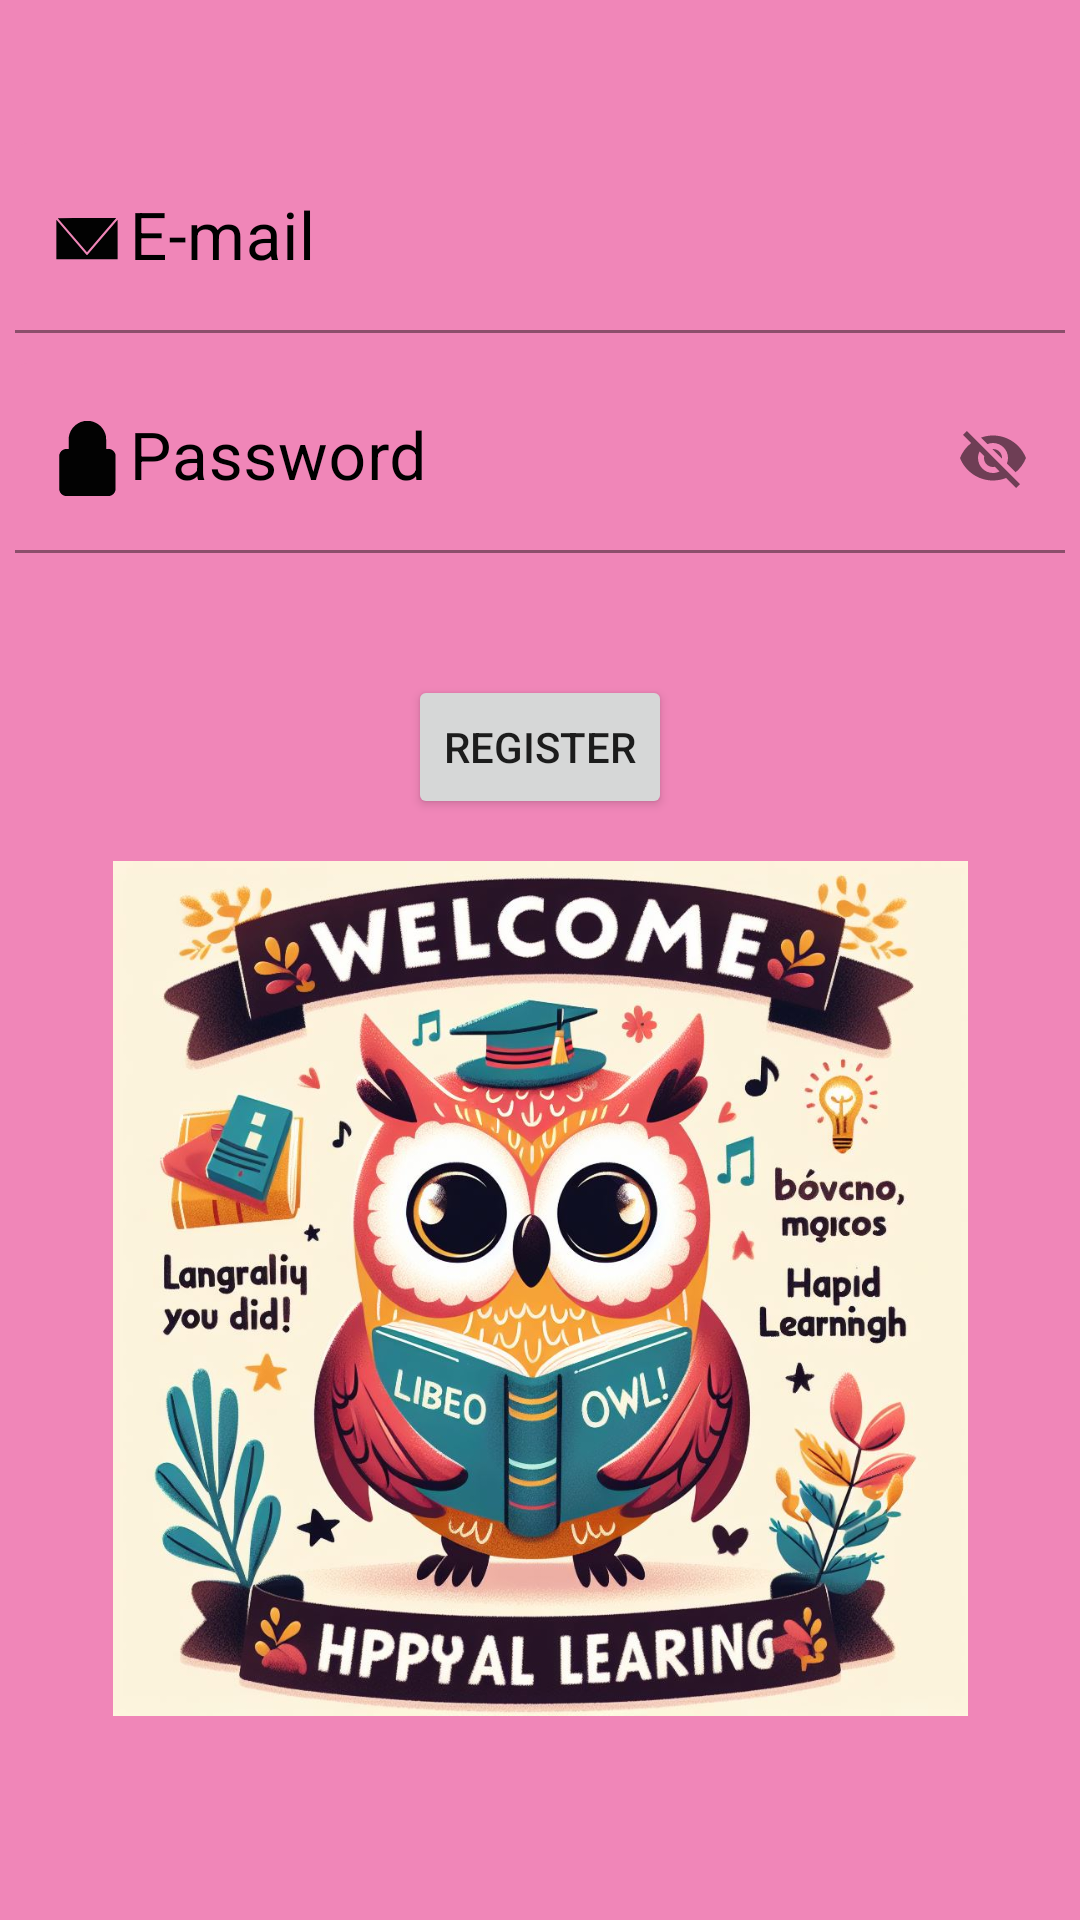

Android layout source for this screen:
<!-- AndroidManifest.xml: application theme Theme.QuizApp -->
<!-- res/layout/activity_signuppage.xml -->
<?xml version="1.0" encoding="utf-8"?>
<androidx.constraintlayout.widget.ConstraintLayout xmlns:android="http://schemas.android.com/apk/res/android"
    xmlns:app="http://schemas.android.com/apk/res-auto"
    xmlns:tools="http://schemas.android.com/tools"
    android:layout_width="match_parent"
    android:layout_height="match_parent"
    android:background="@color/secondary"
    tools:context=".signuppage">

    <LinearLayout
        android:id="@+id/linearLayout"
        android:layout_width="0dp"
        android:layout_height="0dp"
        android:layout_marginStart="1dp"
        android:layout_marginTop="1dp"
        android:layout_marginEnd="1dp"
        android:layout_marginBottom="14dp"
        android:gravity="center"
        android:orientation="vertical"
        app:layout_constraintBottom_toTopOf="@+id/button"
        app:layout_constraintEnd_toEndOf="parent"
        app:layout_constraintStart_toStartOf="parent"
        app:layout_constraintTop_toTopOf="parent">

        <com.google.android.material.textfield.TextInputLayout
            android:layout_width="350dp"
            android:layout_height="wrap_content"
            android:layout_marginTop="20dp"
            android:outlineAmbientShadowColor="@color/black"
            android:textColorHint="@color/black"
            app:boxBackgroundColor="@color/secondary"
            app:boxStrokeColor="@color/black"
            app:startIconDrawable="@drawable/newmail"
            app:startIconTint="@color/black">

            <com.google.android.material.textfield.TextInputEditText
                android:id="@+id/registermail"
                android:layout_width="match_parent"
                android:layout_height="wrap_content"
                android:hint="    E-mail"
                android:textColor="@color/black"
                android:textColorHint="@color/white"
                android:textCursorDrawable="@null"
                android:textSize="22dp" />
        </com.google.android.material.textfield.TextInputLayout>

        <com.google.android.material.textfield.TextInputLayout
            android:layout_width="350dp"
            android:layout_height="wrap_content"
            android:layout_marginTop="10dp"
            android:outlineAmbientShadowColor="@color/black"
            android:textColorHint="@color/black"
            app:boxBackgroundColor="@color/secondary"
            app:boxStrokeColor="@color/black"
            app:endIconMode="password_toggle"
            app:startIconDrawable="@drawable/lock__1___1_"
            app:startIconTint="@color/black">

            <com.google.android.material.textfield.TextInputEditText
                android:id="@+id/registerpassword"
                android:layout_width="match_parent"
                android:layout_height="wrap_content"
                android:hint="    Password"
                android:textColor="@color/black"
                android:textCursorDrawable="@null"
                android:textSize="22dp" />
        </com.google.android.material.textfield.TextInputLayout>


    </LinearLayout>

    <ProgressBar
        android:id="@+id/progressBar"
        style="?android:attr/progressBarStyle"
        android:layout_width="wrap_content"
        android:layout_height="wrap_content"
        android:layout_marginBottom="18dp"
        android:visibility="invisible"
        app:layout_constraintBottom_toBottomOf="parent"
        app:layout_constraintEnd_toEndOf="parent"
        app:layout_constraintStart_toStartOf="parent"
        app:layout_constraintTop_toBottomOf="@+id/button" />

    <Button
        android:id="@+id/button"
        android:layout_width="wrap_content"
        android:layout_height="wrap_content"
        android:layout_marginBottom="301dp"
        android:text="Register"
        app:layout_constraintBottom_toTopOf="@+id/progressBar"
        app:layout_constraintEnd_toEndOf="parent"
        app:layout_constraintStart_toStartOf="parent"
        app:layout_constraintTop_toBottomOf="@+id/linearLayout" />

    <ImageView
        android:id="@+id/imageView2"
        android:layout_width="285dp"
        android:layout_height="333dp"
        android:layout_marginBottom="44dp"
        android:scaleType="fitCenter"
        app:layout_constraintBottom_toBottomOf="parent"
        app:layout_constraintEnd_toEndOf="parent"
        app:layout_constraintStart_toStartOf="parent"
        app:srcCompat="@drawable/welocmeuser" />

</androidx.constraintlayout.widget.ConstraintLayout>
<!-- resources referenced by this layout -->
<resources>
  <color name="black">#FF000000</color>
  <color name="secondary">#f086b8</color>
  <color name="white">#FFFFFFFF</color>
  <!-- drawable lock__1___1_ (drawable) -->
  <vector android:height="25dp" android:viewportHeight="512"
      android:viewportWidth="512" android:width="25dp" xmlns:android="http://schemas.android.com/apk/res/android">
      <path android:fillAlpha="0.996" android:fillColor="#000000"
          android:pathData="M239.5,-0.5C250.17,-0.5 260.83,-0.5 271.5,-0.5C321.49,7.98 356.32,35.65 376,82.5C379.43,91.9 381.77,101.57 383,111.5C383.5,138.16 383.67,164.83 383.5,191.5C410.57,186.55 430.74,195.89 444,219.5C445.2,222.77 446.2,226.11 447,229.5C447.67,310.83 447.67,392.17 447,473.5C441.65,493.35 429.15,506.02 409.5,511.5C306.83,511.5 204.17,511.5 101.5,511.5C81.85,506.02 69.35,493.35 64,473.5C63.33,392.17 63.33,310.83 64,229.5C69.17,209.67 81.67,197.17 101.5,192C110.16,191.5 118.83,191.33 127.5,191.5C127.33,164.83 127.5,138.16 128,111.5C136.16,61.35 163.66,26.51 210.5,7C220.1,3.69 229.76,1.19 239.5,-0.5ZM248.5,42.5C282.59,41.79 309.09,55.46 328,83.5C334.61,94.99 338.61,107.32 340,120.5C340.5,144.16 340.67,167.83 340.5,191.5C283.83,191.5 227.17,191.5 170.5,191.5C170.33,167.83 170.5,144.16 171,120.5C178.35,75.99 204.18,49.99 248.5,42.5Z" android:strokeAlpha="0.996"/>
  </vector>
  <!-- drawable newmail (drawable) -->
  <vector android:height="35dp" android:viewportHeight="1024"
      android:viewportWidth="1024" android:width="30dp" xmlns:android="http://schemas.android.com/apk/res/android">
      <path android:fillAlpha="0.996" android:fillColor="#000000"
          android:pathData="M179.5,313.5C401,312.3 622.7,312.2 844.5,313C733.7,423.8 622.8,534.7 512,645.5C401.3,534.6 290.5,424 179.5,313.5Z" android:strokeAlpha="0.996"/>
      <path android:fillAlpha="0.996" android:fillColor="#000000"
          android:pathData="M163.5,328.5C277.6,442.1 391.6,556 505.5,670C509.8,673.3 514.2,673.3 518.5,670C632.3,556.2 746.2,442.3 860,328.5C860.5,456.8 860.7,585.2 860.5,713.5C628.2,713.5 395.8,713.5 163.5,713.5C163.5,585.2 163.5,456.8 163.5,328.5Z" android:strokeAlpha="0.996"/>
  </vector>
  <!-- drawable welocmeuser: jpeg bitmap (drawable, 192722 bytes) -->
  <style name="Theme.QuizApp" parent="Base.Theme.QuizApp" />
  <style name="Base.Theme.QuizApp" parent="Theme.MaterialComponents.DayNight.NoActionBar">
          
          
  
      </style>
</resources>
